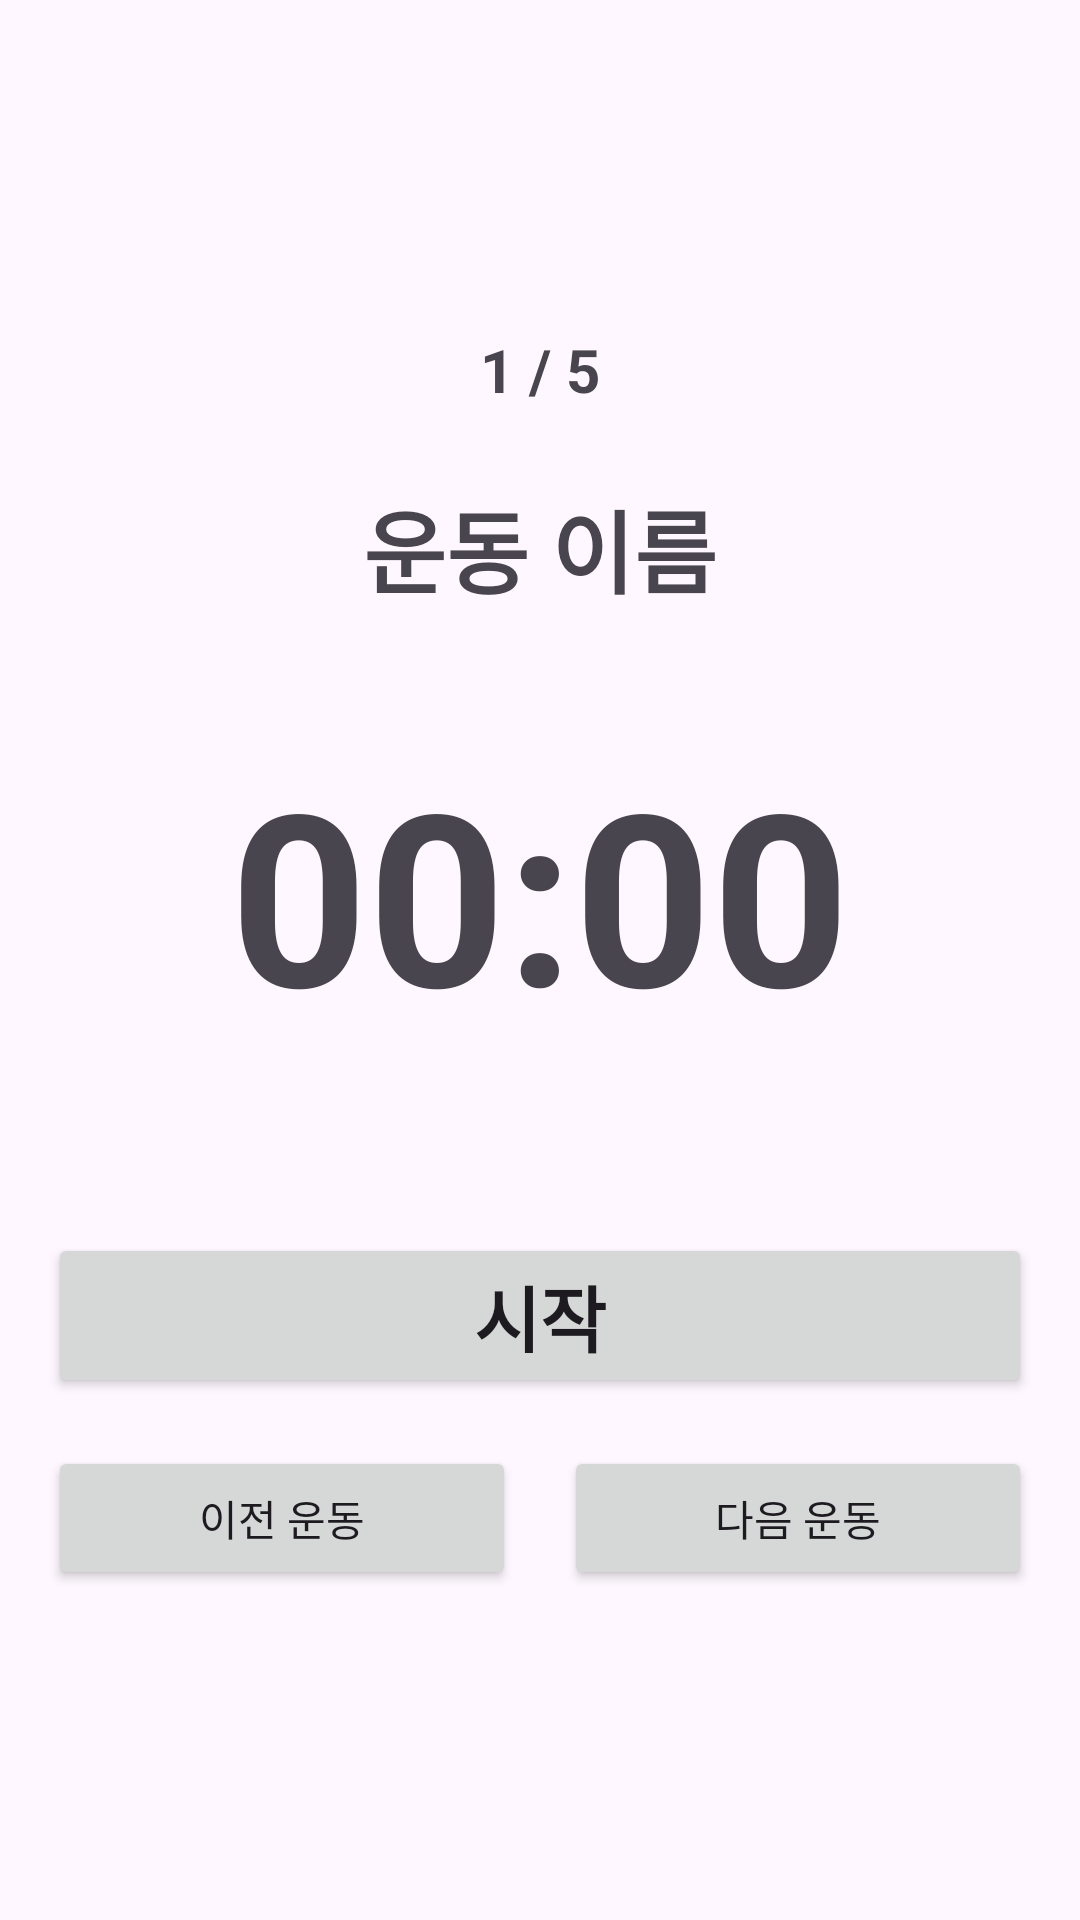

Reconstruct the res/layout file that produces this screen, plus the resources it refers to.
<!-- AndroidManifest.xml: application theme Theme.HomeTraing -->
<!-- res/layout/activity_training.xml -->
<?xml version="1.0" encoding="utf-8"?>
<LinearLayout xmlns:android="http://schemas.android.com/apk/res/android"
    xmlns:tools="http://schemas.android.com/tools"
    android:layout_width="match_parent"
    android:layout_height="match_parent"
    android:orientation="vertical"
    android:gravity="center"
    android:padding="16dp"
    tools:context=".TrainingActivity">

    <TextView
        android:id="@+id/tv_current_exercise_count"
        android:layout_width="wrap_content"
        android:layout_height="wrap_content"
        android:text="1 / 5"
        android:textSize="20sp"
        android:textStyle="bold"
        android:layout_marginBottom="24dp"/>

    <TextView
        android:id="@+id/tv_training_exercise_name"
        android:layout_width="wrap_content"
        android:layout_height="wrap_content"
        android:text="운동 이름"
        android:textSize="30sp"
        android:textStyle="bold"
        android:layout_marginBottom="40dp"/>

    <TextView
        android:id="@+id/tv_training_timer"
        android:layout_width="wrap_content"
        android:layout_height="wrap_content"
        android:text="00:00"
        android:textSize="80sp"
        android:textStyle="bold"
        android:layout_marginBottom="60dp"/>

    <Button
        android:id="@+id/btn_start_pause_training"
        android:layout_width="match_parent"
        android:layout_height="wrap_content"
        android:text="시작"
        android:textSize="24sp"
        android:textStyle="bold"
        android:layout_marginBottom="16dp"/>

    <LinearLayout
        android:layout_width="match_parent"
        android:layout_height="wrap_content"
        android:orientation="horizontal"
        android:gravity="center">

        <Button
            android:id="@+id/btn_previous_exercise"
            android:layout_width="0dp"
            android:layout_height="wrap_content"
            android:layout_weight="1"
            android:text="이전 운동"
            android:layout_marginEnd="8dp"/>

        <Button
            android:id="@+id/btn_next_exercise"
            android:layout_width="0dp"
            android:layout_height="wrap_content"
            android:layout_weight="1"
            android:text="다음 운동"
            android:layout_marginStart="8dp"/>
    </LinearLayout>

</LinearLayout>
<!-- resources referenced by this layout -->
<resources>
  <style name="Theme.HomeTraing" parent="Base.Theme.HomeTraing" />
  <style name="Base.Theme.HomeTraing" parent="Theme.Material3.DayNight.NoActionBar">
          
          
      </style>
</resources>
